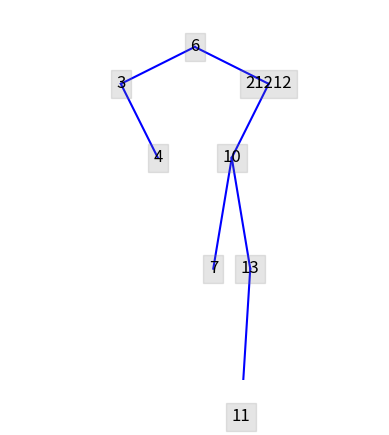

Here is the Python script that generated this plot:
import matplotlib.pyplot as plt
import random
# klasa węzła, zawiera jego wartość, oraz wartości po prawej i lewej (na dole)


class Node:
    def __init__(self, val):
        self.value = val
        self.left = None
        self.right = None

# klasa drzewa


class BST:
    def __init__(self):
        self.root = None

    def insert_list(self, list):
        for element in list:
            self.insert(element)

    def search_list(self, list):
        for element in list:
            self.search(element)

    def delete_list(self, list):
        for element in list:
            self.delete(element)

    def insert(self, value):

        # jeśli drzewo jest puste
        if self.root is None:
            self.root = Node(value)

        # jeśli drzewo już ma węzły
        else:
            current = self.root

            # iterujemy po kolejnych węzłach:
            # dopóki nie znajdziemy pustego węzła terminalnego, to idzizemy dalej (w prawo lub lewo)
            while current is not None:
                if value < current.value:
                    if current.left is None:
                        current.left = Node(value)
                        return
                    else:
                        current = current.left

                if value > current.value:
                    if current.right is None:
                        current.right = Node(value)
                        return
                    else:
                        current = current.right

    def search(self, value):
        current_search = self.root      # klasa node jest już "wywołana w funkcji wstawianie"

        while current_search is not None:
            if current_search.value == value:
                return True

            elif value < current_search.value:
                current_search = current_search.left

            else:
                current_search = current_search.right
        return False

    def delete(self, value):
        rodzic = None
        current_check = self.root

        # poszukiwanie węzła do usunięcia w pętli
        while current_check is not None:
            if current_check.value == value:            # jeśli zleżliśmy wartość to przerywamy
                break
            elif value < current_check.value:           # jeśli nie to idziemy w lewo
                rodzic = current_check
                current_check = current_check.left
            else:                                       # lub w prawo
                rodzic = current_check
                current_check = current_check.right

        # jeśli po wykonaniu pętli, element nie zostanie znaleziony, znaczy że nie ma czego usuwać
        if current_check is None:
            return

        # węzeł do usunięcia NIE MA DZIECI (jest terminalny)
        if current_check.left is None and current_check.right is None:
            # przypadek kiedy usuwamy jedyny węzeł w drzewie
            if rodzic is None:
                self.root = None
            # usuwanie węzła terminalnego - lewego od rodzica
            elif rodzic.left == current_check:
                rodzic.left = None
            else:                                                            # usuwanie węzła terminalnego - prawego od rodzica
                rodzic.right = None

        # węzeł do usunięcia NIE MA LEWEGO DZIECKA
        elif current_check.left is None:
            # jeśli to korzeń to zastępuje go jedyne dziecko (prawe)
            if rodzic is None:
                self.root = current_check.right
            elif rodzic.left == current_check:
                rodzic.left = current_check.right
            else:                                                            # rodzic.right == current_check
                rodzic.right = current_check.right

        # węzeł do usunięcia NIE MA PRAWEGO DZIECKA
        # jeśli to korzeń to zastępuje go jedyne dziecko (lewe)
        elif current_check.right is None:
            if rodzic is None:
                self.root = current_check.left
            elif rodzic.left == current_check:
                rodzic.left = current_check.left
            else:
                rodzic.right = current_check.left

        # węzeł do usunięcia MA DWOJE DZIECI (prawe i lewe)
        else:
            successor_parent = current_check
            # następcą będzie pierwszy z prawej
            successor = current_check.right

            while successor.left is not None:                       # chyba, że ma on mniejsze dzieci
                successor_parent = successor
                successor = successor.left

            # zamiana wartości usuwanej na zastępce (co to wyżej)
            current_check.value = successor.value

            # trzeba jeszcze usunąć zastępce z pierwotnego miejsca (żeby się nie duplikował)
            if successor_parent.left == successor:
                # jeśli zastępca ma prawego brata, do "zamieniamy go w tego brata"
                successor_parent.left = successor.right
            else:
                # jeśli zastępca nie ma swoich dzieci
                successor_parent.right = successor.right

    def prepare_data(self, node, ax, x, y, dx, dy):

        # jeśli węzeł nie istnieje to nie ma czego rysować
        if node is None:
            return

        # rysowanie lewego poddrzewa
        if node.left is not None:
            # linia of węzła do lewego dziecka
            ax.plot([x-dx, x], [y-dy, y], 'b')
            # rekurenkcja - lewe podrzewo (przesuwanie się w lewo w dół)
            self.prepare_data(node.left, ax, x-dx, y-dy, dx/2, dy+10)

        # rysowanie prawego poddrzewa
        if node.right is not None:
            # linia of węzła do prawego dziecka
            ax.plot([x+dx, x], [y-dy, y], 'b')
            # rekurenkcja - prawe podrzewo (przesuwanie się w prawo w dół)
            self.prepare_data(node.right, ax, x+dx, y-dy, dx/2, dy+10)

        # rysowanie węzła
        ax.text(x, y, str(node.value), fontsize=12, ha='center', va='center',
                bbox=dict(facecolor='grey', alpha=0.2, edgecolor='grey'))

    def draw(self):
        fig, ax = plt.subplots()
        ax.set_aspect('equal')      # proporcje osi = równe
        ax.axis('off')
        ax.set_xlim([-50, 50])
        ax.set_ylim([-50, 50])
        # funkcja rysująca (od korzenia)
        self.prepare_data(self.root, ax, 0, 40, 20, 10)
        plt.show()


def main():

    bst = BST()

    bst.insert(6)
    bst.insert(21212)
    bst.insert(10)
    bst.insert(3)
    bst.insert(4)
    bst.insert(7)
    bst.insert(12)
    bst.insert(11)
    bst.insert(13)

    print(bst.search(6))  # True
    print(bst.search(18))  # False

    bst.delete(12)

    # szukanie tego co zostało usunięte
    print(bst.search(12))  # False

    bst.draw()


if __name__ == "__main__":
    main()
